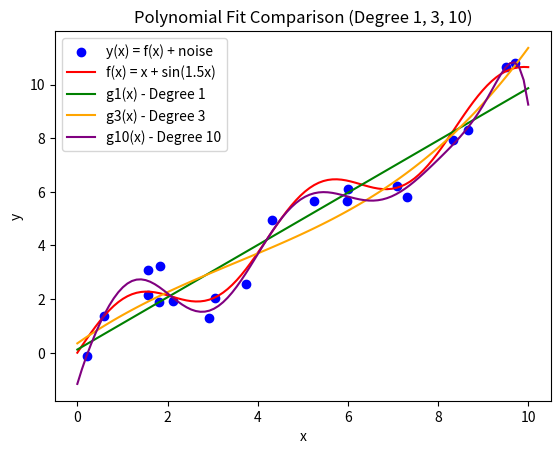

Reproduce this figure in Python.
import numpy as np
import matplotlib.pyplot as plt
from numpy.polynomial.polynomial import Polynomial

# define f(x)
def f(x):
    return x + np.sin(1.5 * x)

# Generate 20 random x values
np.random.seed(42)
x = np.random.uniform(0, 10, 20)

# Generate noise from N(0, 0.3)
epsilon = np.random.normal(0, np.sqrt(0.3), 20)

# Define y
y = f(x) + epsilon

# Fit polynomials of degree 1, 3 and 10
p1 = np.polyfit(x, y, 1)
p3 = np.polyfit(x, y, 3)
p10 = np.polyfit(x, y, 10)

# Print the coefficients
print("Coefficients for Degree 1 Polynomial:", p1)
print("Coefficients for Degree 3 Polynomial:", p3)
print("Coefficients for Degree 10 Polynomial:", p10)

# Generate a smooth x range for plotting
x_smooth = np.linspace(0, 10, 100)

# Evaluate the polynomial models on the smooth x range
y1 = np.polyval(p1, x_smooth)
y3 = np.polyval(p3, x_smooth)
y10 = np.polyval(p10, x_smooth)

# Plot the data and the fitted curves
plt.scatter(x, y, label="y(x) = f(x) + noise", color="blue")  # Scatter plot for the dataset
plt.plot(x_smooth, f(x_smooth), label="f(x) = x + sin(1.5x)", color="red")  # True function f(x)
plt.plot(x_smooth, y1, label="g1(x) - Degree 1", color="green")  # Degree 1 polynomial
plt.plot(x_smooth, y3, label="g3(x) - Degree 3", color="orange")  # Degree 3 polynomial
plt.plot(x_smooth, y10, label="g10(x) - Degree 10", color="purple")  # Degree 10 polynomial

# Add labels and legends
plt.xlabel('x')
plt.ylabel('y')
plt.legend()
plt.title('Polynomial Fit Comparison (Degree 1, 3, 10)')
plt.show()